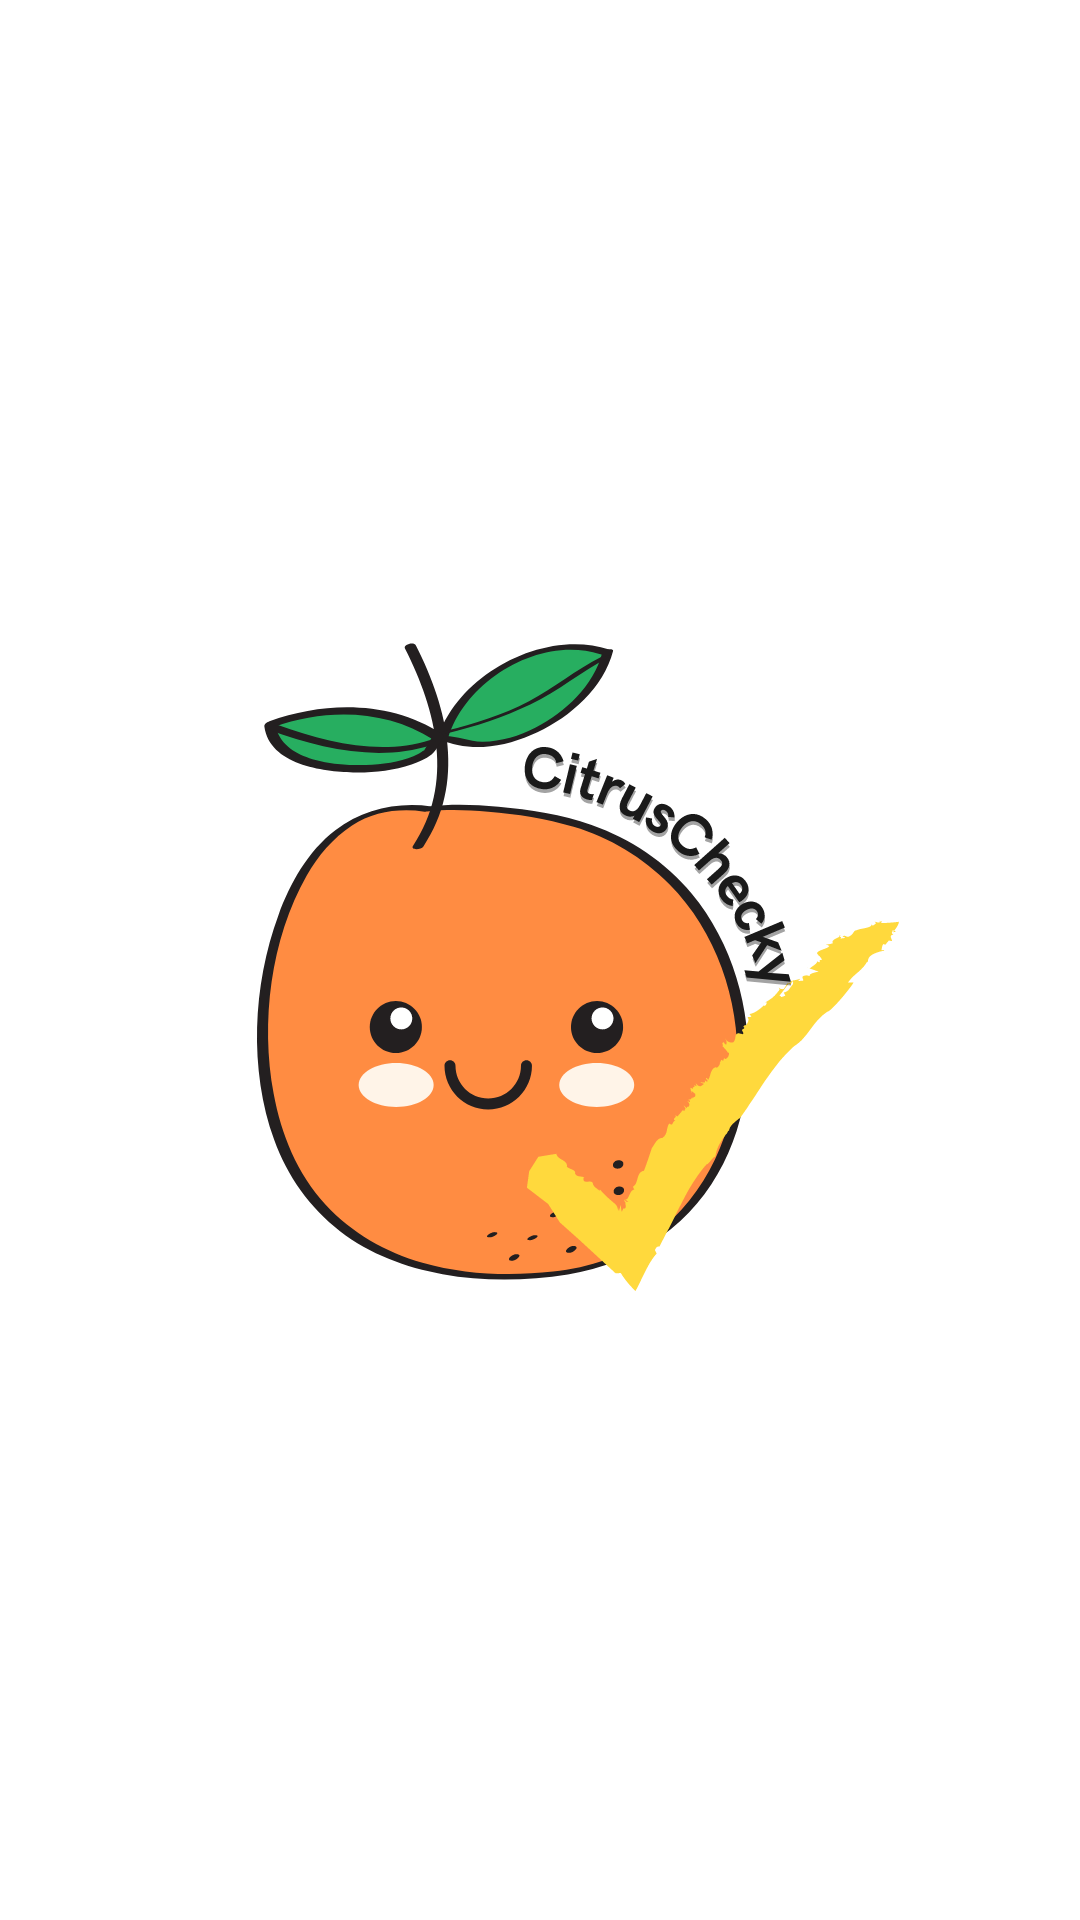

Reconstruct the res/layout file that produces this screen, plus the resources it refers to.
<!-- AndroidManifest.xml: application theme Theme.example -->
<!-- res/layout/activity_splash_screen.xml -->
<?xml version="1.0" encoding="utf-8"?>
<androidx.constraintlayout.widget.ConstraintLayout xmlns:android="http://schemas.android.com/apk/res/android"
    xmlns:app="http://schemas.android.com/apk/res-auto"
    xmlns:tools="http://schemas.android.com/tools"
    android:id="@+id/main"
    android:layout_width="match_parent"
    android:layout_height="match_parent"
    android:background="@color/white"
    tools:context=".ui.activity.SplashScreenActivity">

    <ImageView
        android:id="@+id/iv_splash_screen"
        android:layout_width="300dp"
        android:layout_height="300dp"
        android:src="@drawable/logo_citrus_checky"
        app:layout_constraintBottom_toBottomOf="parent"
        app:layout_constraintEnd_toEndOf="parent"
        app:layout_constraintStart_toStartOf="parent"
        app:layout_constraintTop_toTopOf="parent" />

</androidx.constraintlayout.widget.ConstraintLayout>
<!-- resources referenced by this layout -->
<resources>
  <color name="white">#FFFFFFFF</color>
  <!-- drawable logo_citrus_checky: vector/xml drawable (drawable, 44722 chars, omitted) -->
  <style name="Theme.example" parent="Base.Theme.example" />
  <style name="Base.Theme.example" parent="Theme.Material3.DayNight.NoActionBar">
          
          
      </style>
</resources>
